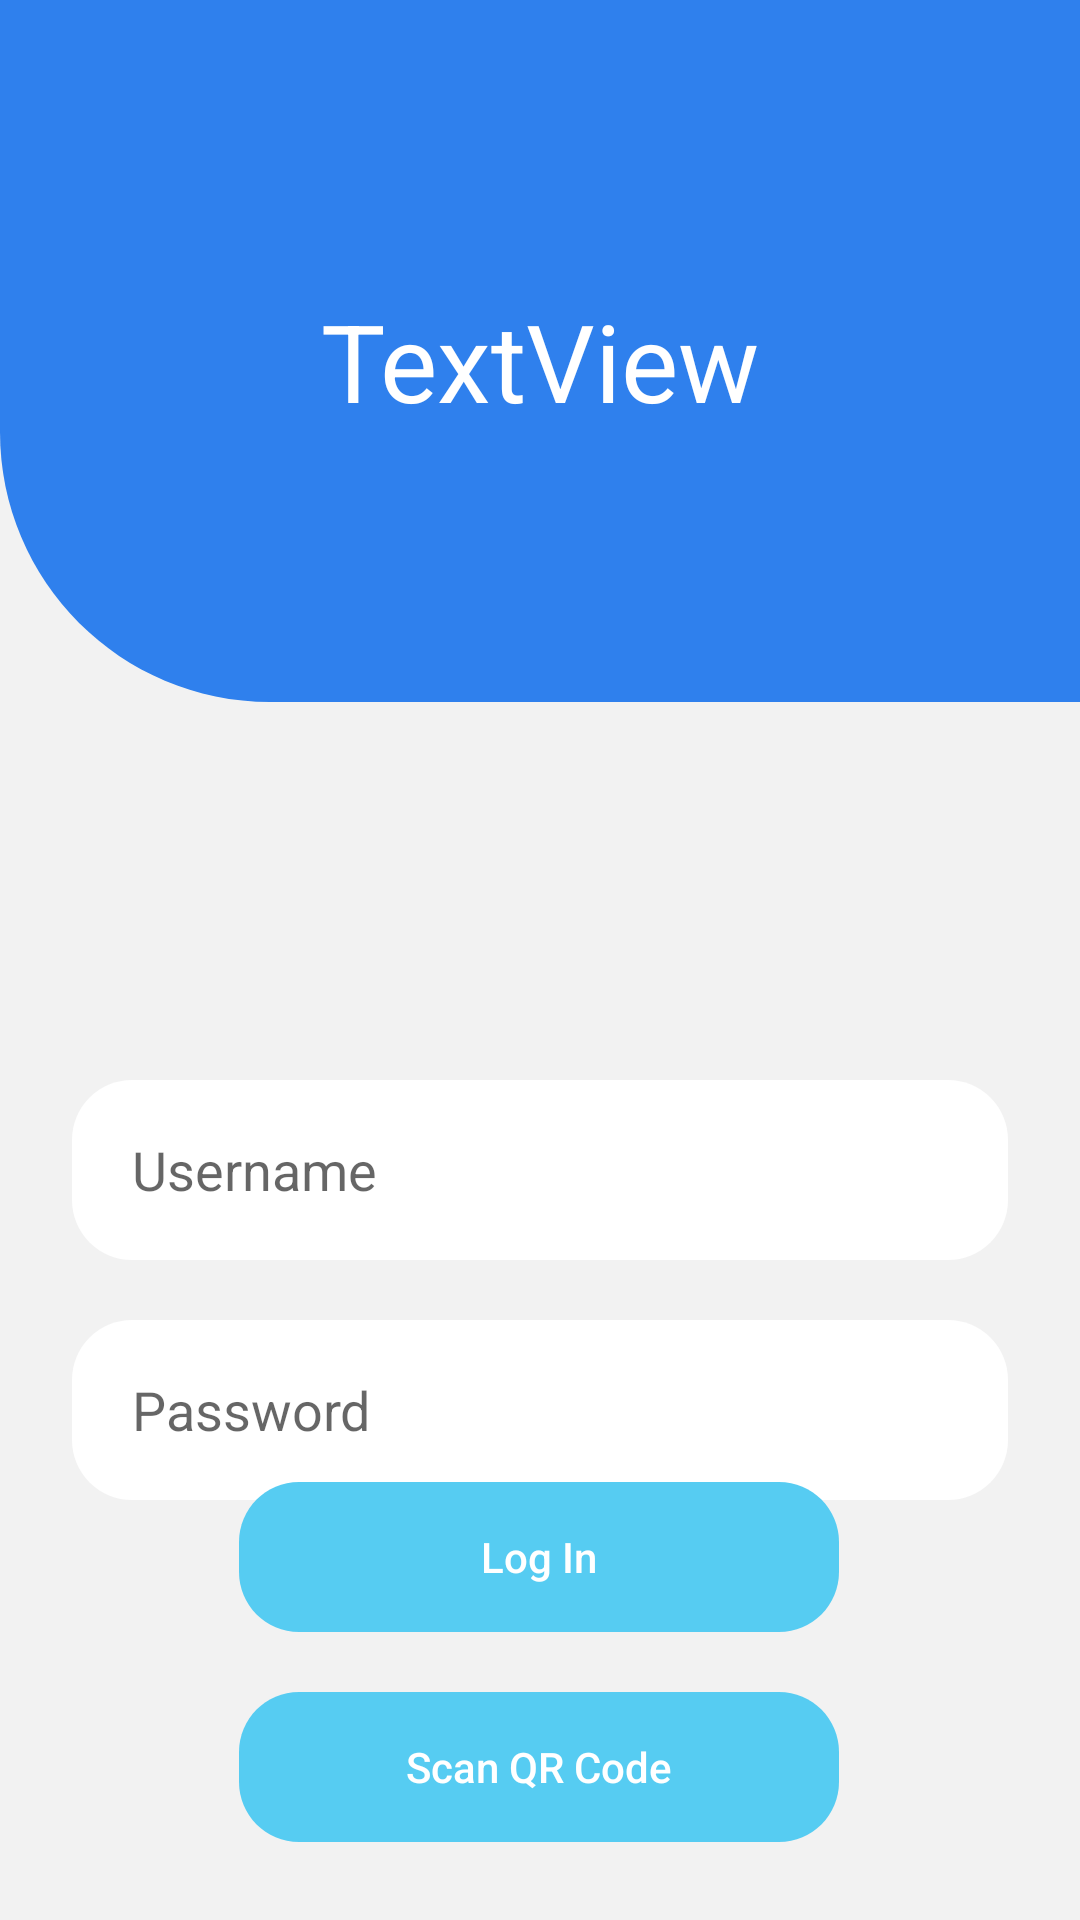

The Android layout XML behind this screen, and the referenced resources:
<!-- AndroidManifest.xml: application theme AppTheme -->
<!-- res/layout/activity_main.xml -->
<?xml version="1.0" encoding="utf-8"?>
<androidx.constraintlayout.widget.ConstraintLayout xmlns:android="http://schemas.android.com/apk/res/android"
    xmlns:app="http://schemas.android.com/apk/res-auto"
    xmlns:tools="http://schemas.android.com/tools"
    android:layout_width="match_parent"
    android:layout_height="match_parent"
    android:background="@drawable/login_background"
    tools:context=".LoginActivity">

    <EditText
            android:id="@+id/username"
            android:layout_width="0dp"
            android:layout_height="60dp"
            android:layout_marginStart="24dp"
            android:layout_marginTop="360dp"
            android:layout_marginEnd="24dp"
            android:paddingLeft="20dp"
            android:singleLine="true"
            android:background="@drawable/login_input"

            android:hint="Username"
            android:selectAllOnFocus="true"
            app:layout_constraintEnd_toEndOf="parent"
            app:layout_constraintHorizontal_bias="1.0"
            app:layout_constraintStart_toStartOf="parent"
            app:layout_constraintTop_toTopOf="parent"/>

    <EditText
        android:id="@+id/password"
        android:layout_width="0dp"
        android:layout_height="60dp"
        android:layout_marginStart="24dp"
        android:layout_marginTop="20dp"
        android:layout_marginEnd="24dp"
        android:paddingLeft="20dp"
        android:singleLine="true"
        android:background="@drawable/login_input"

        android:hint="Password"
        android:imeOptions="actionDone"
        android:inputType="textPassword"
        android:selectAllOnFocus="true"
        app:layout_constraintEnd_toEndOf="parent"
        app:layout_constraintHorizontal_bias="1.0"
        app:layout_constraintStart_toStartOf="parent"
        app:layout_constraintTop_toBottomOf="@+id/username" />

    <Button
            android:id="@+id/login"
            android:layout_width="wrap_content"
            android:layout_height="wrap_content"
            android:layout_gravity="start"
            android:layout_marginStart="48dp"
            android:layout_marginEnd="48dp"
            android:layout_marginBottom="96dp"
            android:enabled="true"
            android:onClick="tryLogin"
            android:text="Log In"
            android:background="@drawable/login_button"
            app:layout_constraintBottom_toBottomOf="parent"
            app:layout_constraintEnd_toEndOf="parent"
            app:layout_constraintHorizontal_bias="0.497"
            app:layout_constraintStart_toStartOf="parent"
            style="?android:attr/borderlessButtonStyle" android:textColor="#FFFFFF" android:textAllCaps="false"/>
    <TextView
            android:text="TextView"
            android:layout_width="wrap_content"
            android:layout_height="wrap_content"
            app:layout_constraintStart_toStartOf="parent" app:layout_constraintEnd_toEndOf="parent"
            android:id="@+id/textView3" app:layout_constraintTop_toTopOf="parent" android:layout_marginTop="96dp"
            android:textColor="#FFFFFF" android:textSize="36sp"/>
    <Button
        android:id="@+id/QRScannerButton"
        android:layout_width="wrap_content"
        android:layout_height="wrap_content"
        android:layout_gravity="start"
        android:layout_marginStart="48dp"
        android:layout_marginEnd="48dp"
        android:layout_marginBottom="26dp"
        android:enabled="true"
        android:onClick="ScanQRCode"
        android:text="Scan QR Code"
        android:background="@drawable/login_button"
        app:layout_constraintBottom_toBottomOf="parent"
        app:layout_constraintEnd_toEndOf="parent"
        app:layout_constraintHorizontal_bias="0.497"
        app:layout_constraintStart_toStartOf="parent"
        style="?android:attr/borderlessButtonStyle" android:textColor="#FFFFFF" android:textAllCaps="false"/>

</androidx.constraintlayout.widget.ConstraintLayout>
<!-- resources referenced by this layout -->
<resources>
  <!-- drawable login_background (drawable) -->
  <?xml version="1.0" encoding="utf-8"?>
  <vector xmlns:android="http://schemas.android.com/apk/res/android"
          android:width="360dp"
          android:height="640dp"
          android:viewportWidth="360"
          android:viewportHeight="640">
      <path
              android:fillColor="#F2F2F2"
              android:pathData="M0 135h360v538H0z"/>
      <path
              android:fillColor="#2F80ED"
              android:pathData="M0 0h360v234H90c-49.7 0-90-40.3-90-90V0z"/>
  </vector>
  <!-- drawable login_button (drawable) -->
  <?xml version="1.0" encoding="utf-8"?>
  <vector xmlns:android="http://schemas.android.com/apk/res/android"
          android:width="200dp"
          android:height="50dp"
          android:viewportWidth="200"
          android:viewportHeight="50">
      <path
              android:fillColor="#56CCF2"
              android:pathData="M0 20c0-11.05 8.95-20 20-20h160c11.05 0 20 8.95 20 20v10c0 11.05-8.95 20-20 20h-160c-11.05 0-20-8.95-20-20z"/>
  </vector>
  <!-- drawable login_input (drawable) -->
  <?xml version="1.0" encoding="utf-8"?>
  <shape xmlns:android="http://schemas.android.com/apk/res/android"
         android:shape="rectangle"
         android:padding="10dp"
         android:width="315dp"
         android:height="60dp"
         android:viewportWidth="315"
         android:viewportHeight="60">
  
      <solid android:color="#FFFFFF" />
      <corners
              android:bottomRightRadius="20dp"
              android:bottomLeftRadius="20dp"
              android:topLeftRadius="20dp"
              android:topRightRadius="20dp" />
  </shape>
  <style name="AppTheme" parent="Theme.AppCompat.Light.DarkActionBar">
          <item name="colorPrimary">@color/colorPrimary</item>
          <item name="colorPrimaryDark">@color/colorPrimaryDark</item>
          <item name="colorAccent">@color/colorAccent</item>
      </style>
  <color name="colorPrimary">#56CCF2</color>
  <color name="colorPrimaryDark">#2F80ED</color>
  <color name="colorAccent">#979797</color>
</resources>
